Dataset: Small data traing (GitHub, GOBINATH-S05/Mudra-Detection). Classes: Alapadmam, Anjali, Mushti, Sikharam, Trishulam.

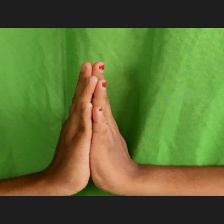
Label: Anjali

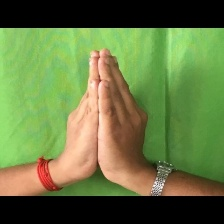
Label: Anjali

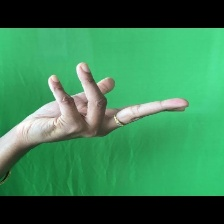
Label: Alapadmam

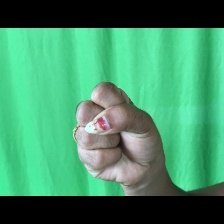
Label: Mushti

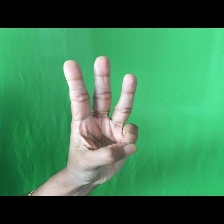
Label: Trishulam

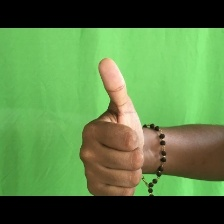
Label: Sikharam
